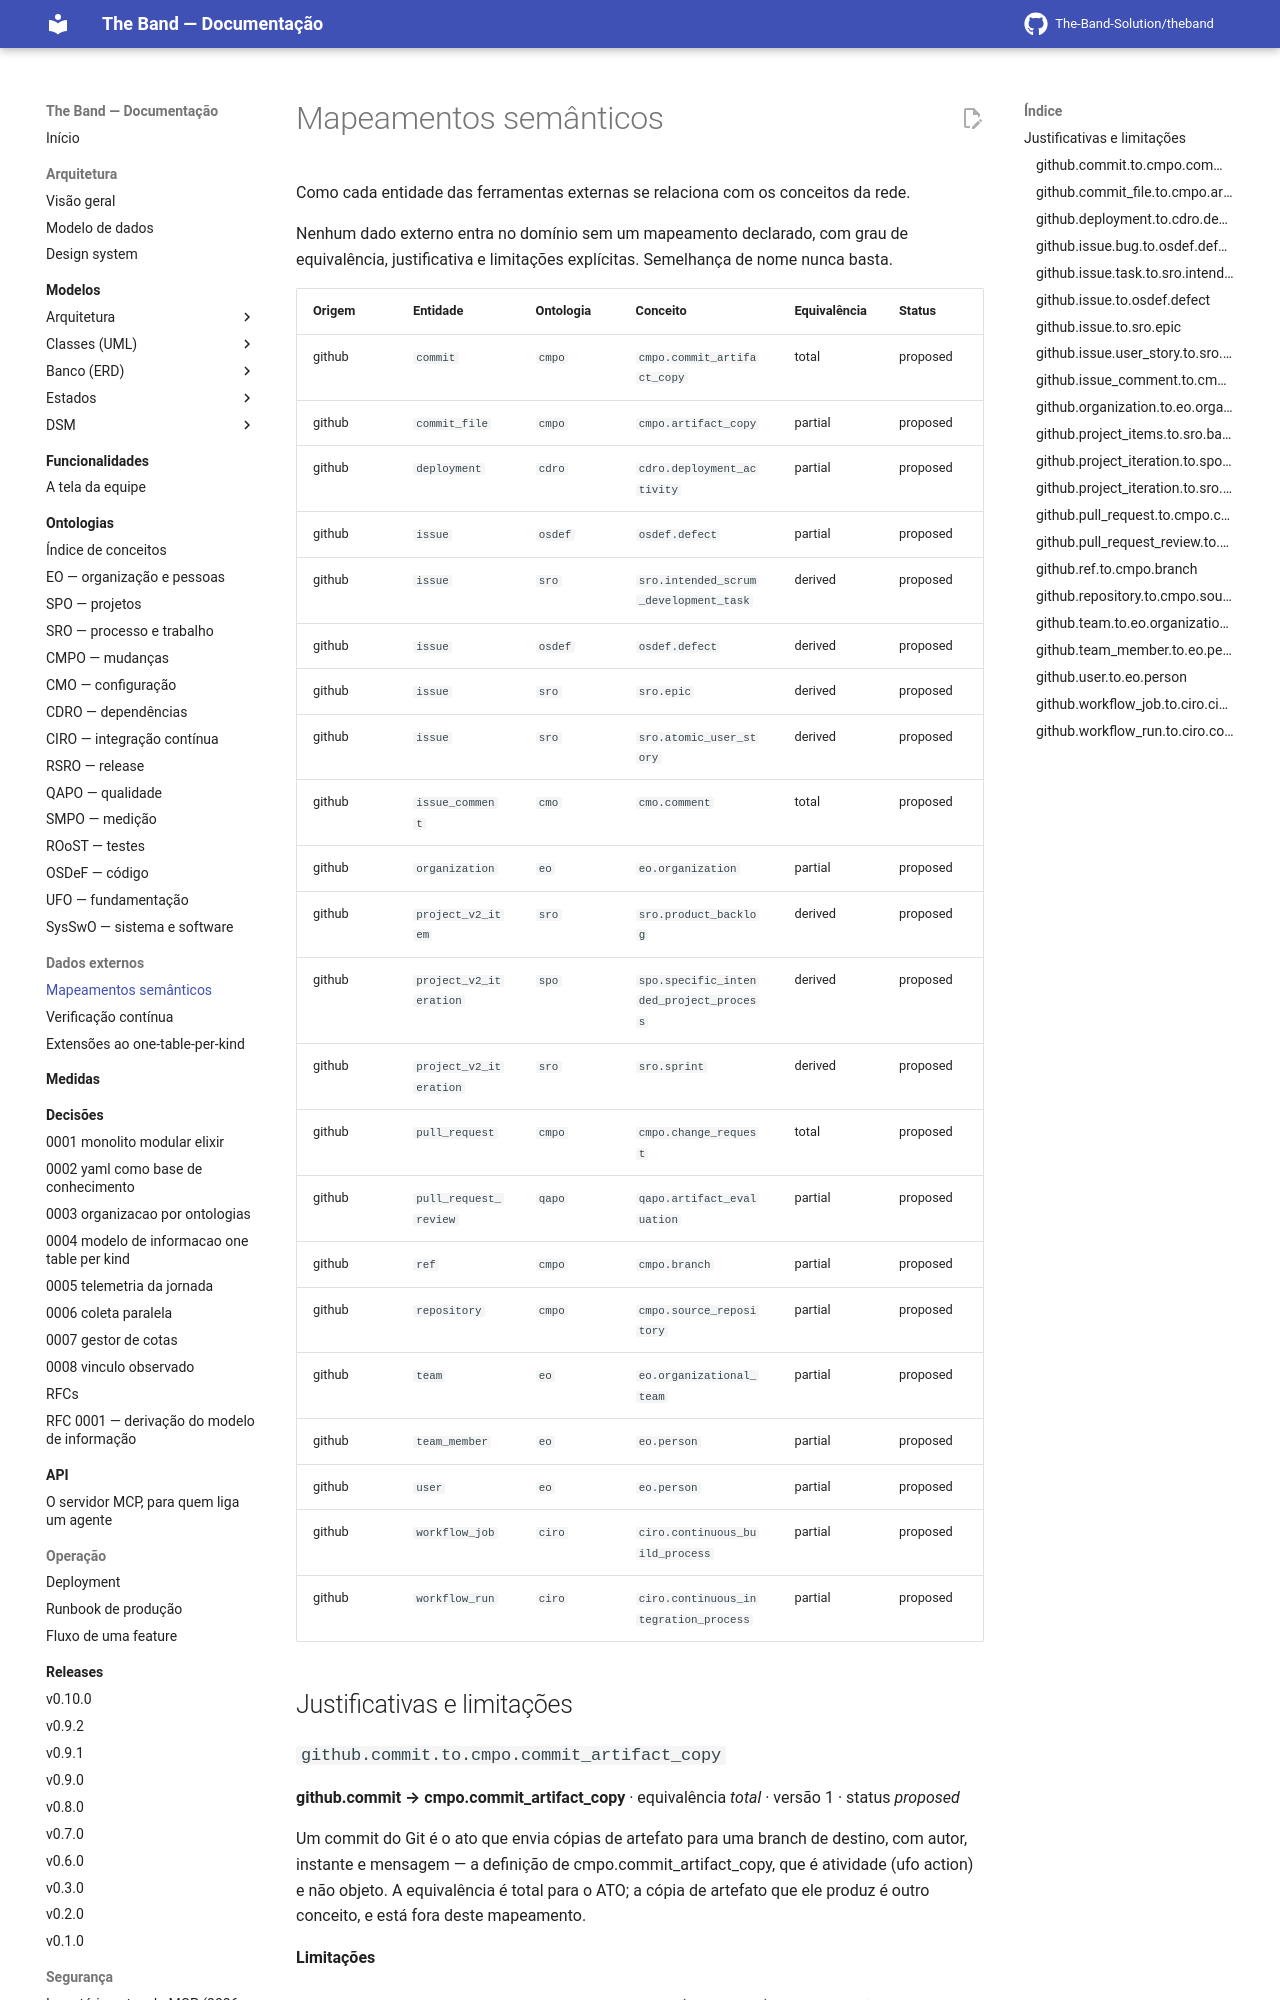

repository: The-Band-Solution/theband · page: developers/integrations/mappings/index.html · generator: mkdocs

<!-- GERADO POR scripts/generate_docs.py A PARTIR DE priv/knowledge_base/. NÃO EDITE À MÃO. -->


# Mapeamentos semânticos

Como cada entidade das ferramentas externas se relaciona com os conceitos da rede.

Nenhum dado externo entra no domínio sem um mapeamento declarado, com grau de equivalência, justificativa e limitações explícitas. Semelhança de nome nunca basta.

| Origem | Entidade | Ontologia | Conceito | Equivalência | Status |
|---|---|---|---|---|---|
| github | `commit` | `cmpo` | `cmpo.commit_artifact_copy` | total | proposed |
| github | `commit_file` | `cmpo` | `cmpo.artifact_copy` | partial | proposed |
| github | `deployment` | `cdro` | `cdro.deployment_activity` | partial | proposed |
| github | `issue` | `osdef` | `osdef.defect` | partial | proposed |
| github | `issue` | `sro` | `sro.intended_scrum_development_task` | derived | proposed |
| github | `issue` | `osdef` | `osdef.defect` | derived | proposed |
| github | `issue` | `sro` | `sro.epic` | derived | proposed |
| github | `issue` | `sro` | `sro.atomic_user_story` | derived | proposed |
| github | `issue_comment` | `cmo` | `cmo.comment` | total | proposed |
| github | `organization` | `eo` | `eo.organization` | partial | proposed |
| github | `project_v2_item` | `sro` | `sro.product_backlog` | derived | proposed |
| github | `project_v2_iteration` | `spo` | `spo.specific_intended_project_process` | derived | proposed |
| github | `project_v2_iteration` | `sro` | `sro.sprint` | derived | proposed |
| github | `pull_request` | `cmpo` | `cmpo.change_request` | total | proposed |
| github | `pull_request_review` | `qapo` | `qapo.artifact_evaluation` | partial | proposed |
| github | `ref` | `cmpo` | `cmpo.branch` | partial | proposed |
| github | `repository` | `cmpo` | `cmpo.source_repository` | partial | proposed |
| github | `team` | `eo` | `eo.organizational_team` | partial | proposed |
| github | `team_member` | `eo` | `eo.person` | partial | proposed |
| github | `user` | `eo` | `eo.person` | partial | proposed |
| github | `workflow_job` | `ciro` | `ciro.continuous_build_process` | partial | proposed |
| github | `workflow_run` | `ciro` | `ciro.continuous_integration_process` | partial | proposed |

## Justificativas e limitações
